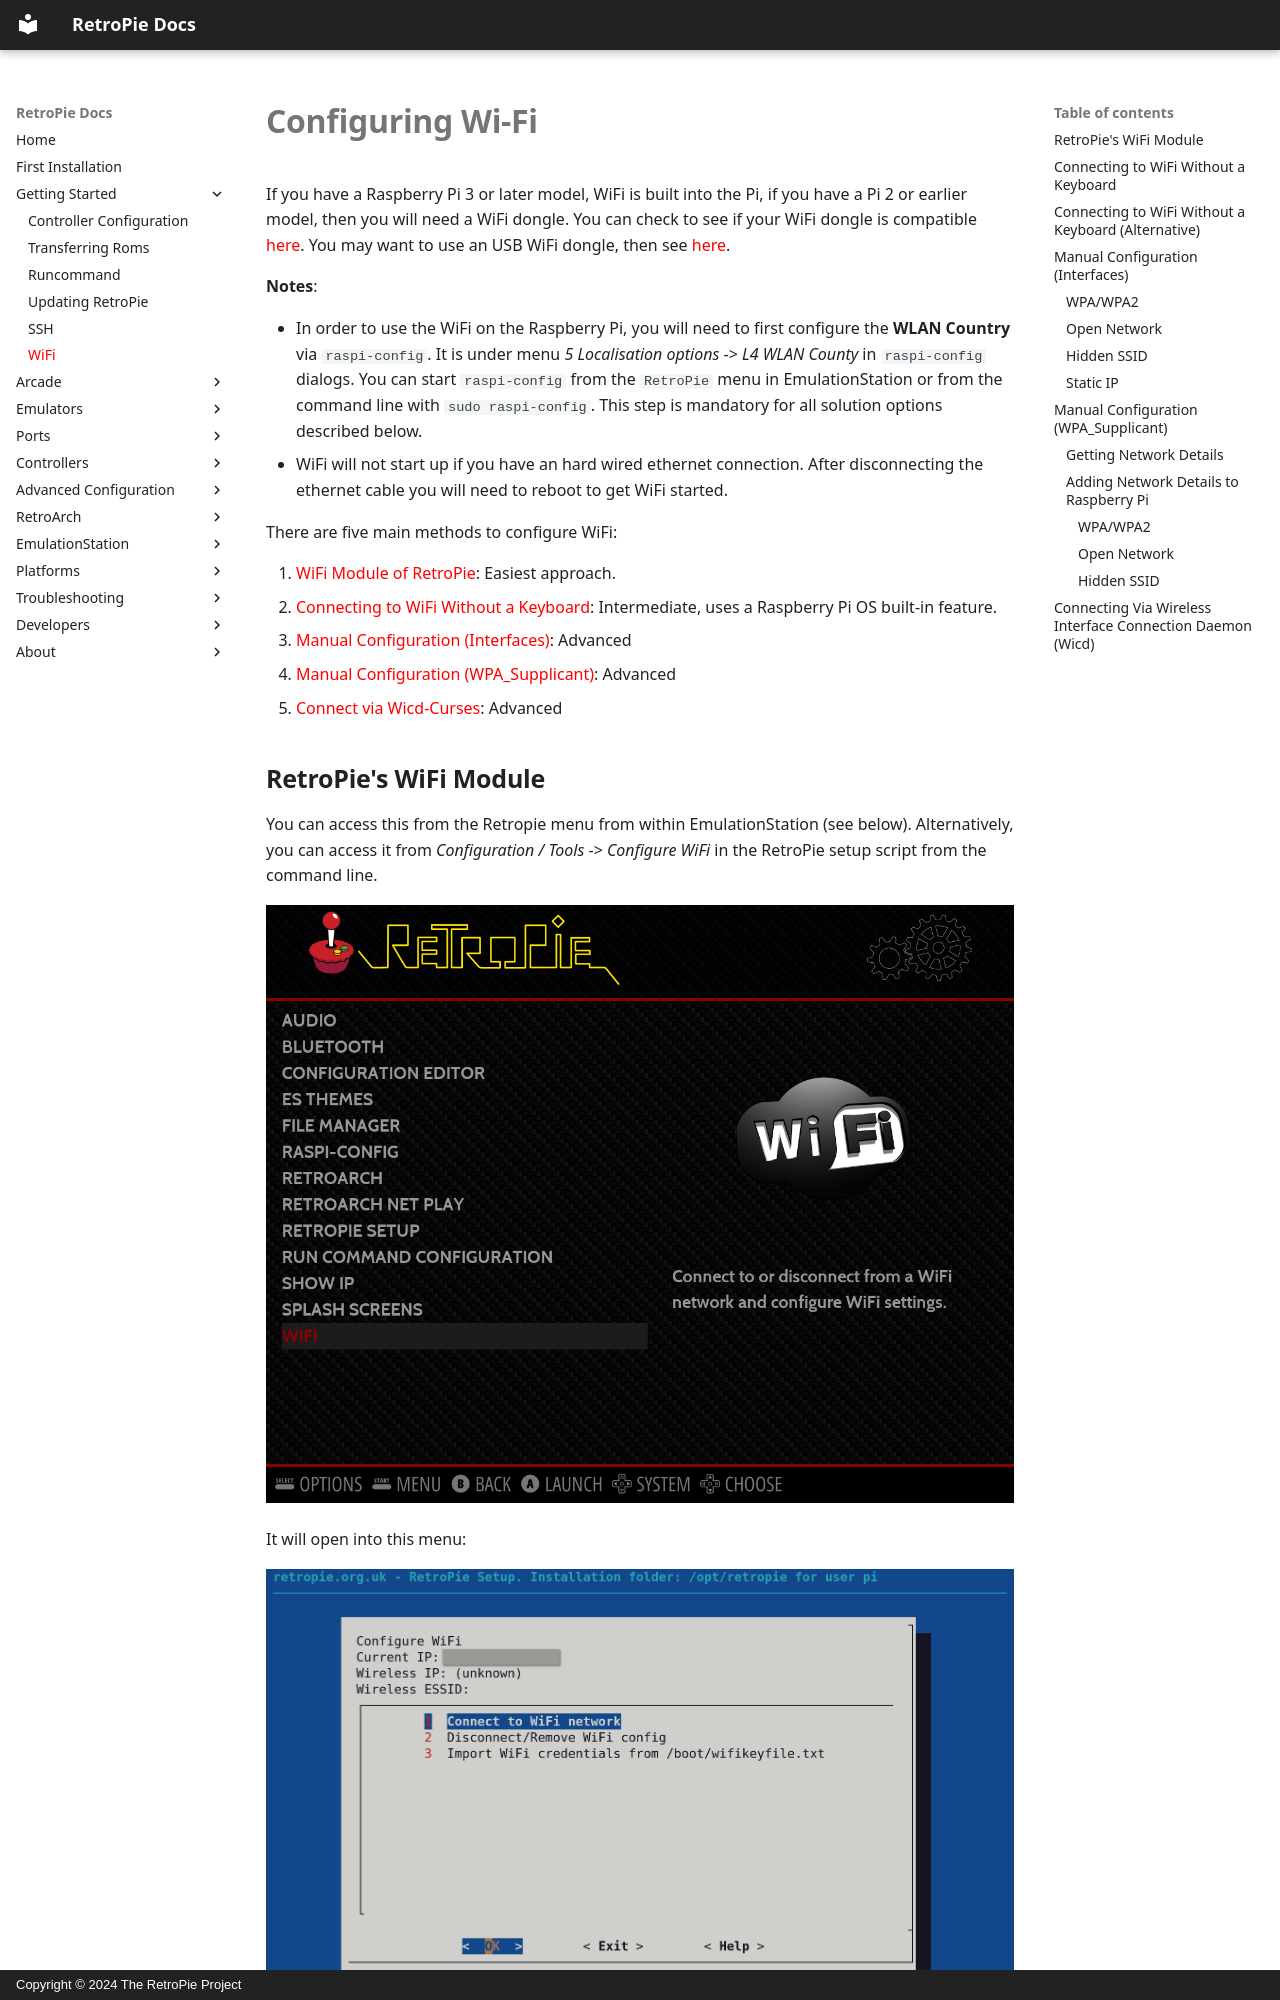

repository: RetroPie/RetroPie-Docs · page: Wifi/index.html · generator: mkdocs · copyright: Copyright © 2024 The RetroPie Project

# Configuring Wi-Fi

If you have a Raspberry Pi 3 or later model, WiFi is built into the Pi, if you have a Pi 2 or earlier model, then you will need a WiFi dongle. You can check to see if your WiFi dongle is compatible [here](http://elinux.org/RPi_USB_Wi-Fi_Adapters). You may want to use an USB WiFi dongle, then see [here](#using-an-external-dongle).

**Notes**:

- In order to use the WiFi on the Raspberry Pi, you will need to first configure the **WLAN Country** via `raspi-config`. It is under menu _5 Localisation options_ -> _L4 WLAN County_ in `raspi-config` dialogs. You can start `raspi-config` from the `RetroPie` menu in EmulationStation or from the command line with `sudo raspi-config`. This step is mandatory for all solution options described below.
- WiFi will not start up if you have an hard wired ethernet connection. After disconnecting the ethernet cable you will need to reboot to get WiFi started.

There are five main methods to configure WiFi:

1. [WiFi Module of RetroPie](#retropies-wifi-module): Easiest approach.
2. [Connecting to WiFi Without a Keyboard](#connecting-to-wifi-without-a-keyboard): Intermediate, uses a Raspberry Pi OS built-in feature.
3. [Manual Configuration (Interfaces)](#manual-configuration-interfaces): Advanced
4. [Manual Configuration (WPA_Supplicant)](#manual-configuration-wpa_supplicant): Advanced
5. [Connect via Wicd-Curses](#connecting-via-wireless-interface-connection-daemon-wicd): Advanced
